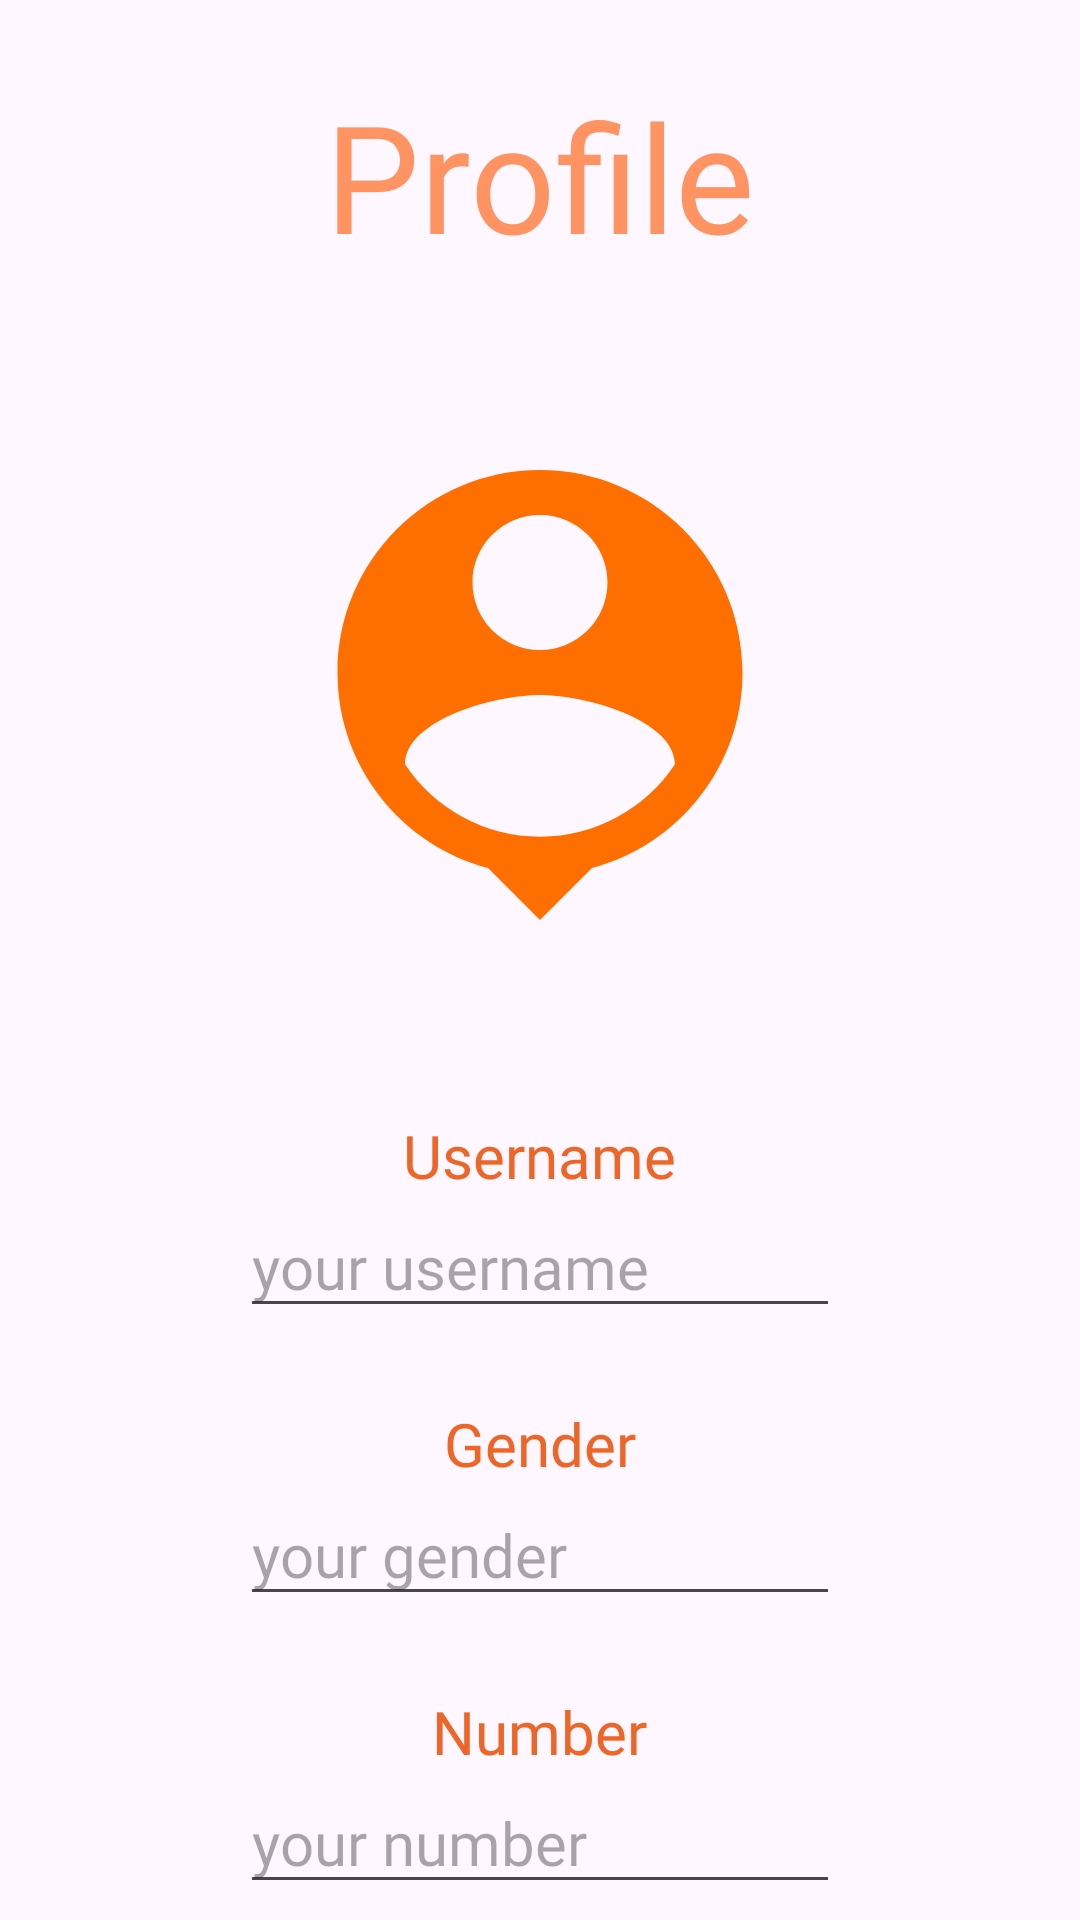

Here is an Android app screen rendered from its layout file. Give the layout XML and the strings, colors and styles it references.
<!-- AndroidManifest.xml: application theme Theme.TugasPertemuan9 -->
<!-- res/layout/activity_main2.xml -->
<?xml version="1.0" encoding="utf-8"?>
<RelativeLayout xmlns:android="http://schemas.android.com/apk/res/android"
    xmlns:app="http://schemas.android.com/apk/res-auto"
    xmlns:tools="http://schemas.android.com/tools"
    android:id="@+id/main"
    android:layout_width="match_parent"
    android:layout_height="match_parent"
    tools:context=".MainActivity2">


    <TextView
        android:id="@+id/txt_login"
        android:layout_width="wrap_content"
        android:layout_height="wrap_content"
        android:text="Profile"
        android:textSize="50dp"
        android:textColor="@color/orange2"
        android:fontFamily="@font/jakartab"
        android:layout_marginTop="25dp"
        android:layout_marginBottom="50dp"
        android:layout_centerHorizontal="true"
        />

    <ImageView
        android:id="@+id/img_profile"
        android:layout_width="180dp"
        android:layout_height="180dp"
        android:layout_below="@id/txt_login"
        android:src="@drawable/baseline_person_pin_24"
        android:layout_centerInParent="true"
        android:layout_marginBottom="50dp"
        android:layout_marginHorizontal="20dp"
        />

    <TextView
        android:id="@+id/txt_username"
        android:layout_width="wrap_content"
        android:layout_height="wrap_content"
        android:text="Username"
        android:textSize="20sp"
        android:fontFamily="@font/jakartar"
        android:layout_below="@id/img_profile"
        android:textColor="@color/orange"
        android:layout_centerInParent="true"
        />
    <EditText
        android:id="@+id/edt_username"
        android:layout_width="200dp"
        android:layout_height="wrap_content"
        android:inputType="text"
        android:hint="your username"
        android:textSize="20dp"
        android:fontFamily="@font/jakartam"
        android:layout_below="@id/txt_username"
        android:layout_centerInParent="true"
        android:layout_marginBottom="25dp"
        />

    <TextView
        android:id="@+id/txt_gende"
        android:layout_width="wrap_content"
        android:layout_height="wrap_content"
        android:text="Gender"
        android:textSize="20sp"
        android:fontFamily="@font/jakartar"
        android:layout_below="@id/edt_username"
        android:textColor="@color/orange"
        android:layout_centerInParent="true">
    </TextView>

    <EditText
        android:id="@+id/edt_gender"
        android:layout_width="200dp"
        android:layout_height="wrap_content"
        android:hint="your gender"
        android:textSize="20dp"
        android:fontFamily="@font/jakartam"
        android:layout_below="@id/txt_gende"
        android:layout_centerInParent="true"
        />

    <TextView
        android:id="@+id/txt_bio"
        android:layout_width="wrap_content"
        android:layout_height="wrap_content"
        android:text="Number"
        android:textSize="20sp"
        android:fontFamily="@font/jakartar"
        android:layout_below="@id/edt_gender"
        android:textColor="@color/orange"
        android:layout_centerInParent="true"
        android:layout_marginTop="25dp">
    </TextView>

    <EditText
        android:id="@+id/edt_number"
        android:layout_width="200dp"
        android:layout_height="wrap_content"
        android:inputType="text"
        android:hint="your number"
        android:textSize="20dp"
        android:fontFamily="@font/jakartam"
        android:layout_below="@id/txt_bio"
        android:layout_centerInParent="true"
        />

</RelativeLayout>
<!-- resources referenced by this layout -->
<resources>
  <color name="orange">#EE6627</color>
  <color name="orange2">#FF9462</color>
  <!-- drawable baseline_person_pin_24 (drawable) -->
  <vector xmlns:android="http://schemas.android.com/apk/res/android" android:height="24dp" android:tint="#FF6F00" android:viewportHeight="24" android:viewportWidth="24" android:width="24dp">
        
      <path android:fillColor="@android:color/white" android:pathData="M12,2c-4.97,0 -9,4.03 -9,9 0,4.17 2.84,7.67 6.69,8.69L12,22l2.31,-2.31C18.16,18.67 21,15.17 21,11c0,-4.97 -4.03,-9 -9,-9zM12,4c1.66,0 3,1.34 3,3s-1.34,3 -3,3 -3,-1.34 -3,-3 1.34,-3 3,-3zM12,18.3c-2.5,0 -4.71,-1.28 -6,-3.22 0.03,-1.99 4,-3.08 6,-3.08 1.99,0 5.97,1.09 6,3.08 -1.29,1.94 -3.5,3.22 -6,3.22z"/>
      
  </vector>
  <style name="Theme.TugasPertemuan9" parent="Base.Theme.TugasPertemuan9.ActionBar" />
  <style name="Base.Theme.TugasPertemuan9.ActionBar" parent="Theme.Material3.DayNight">
          
          
      </style>
</resources>
